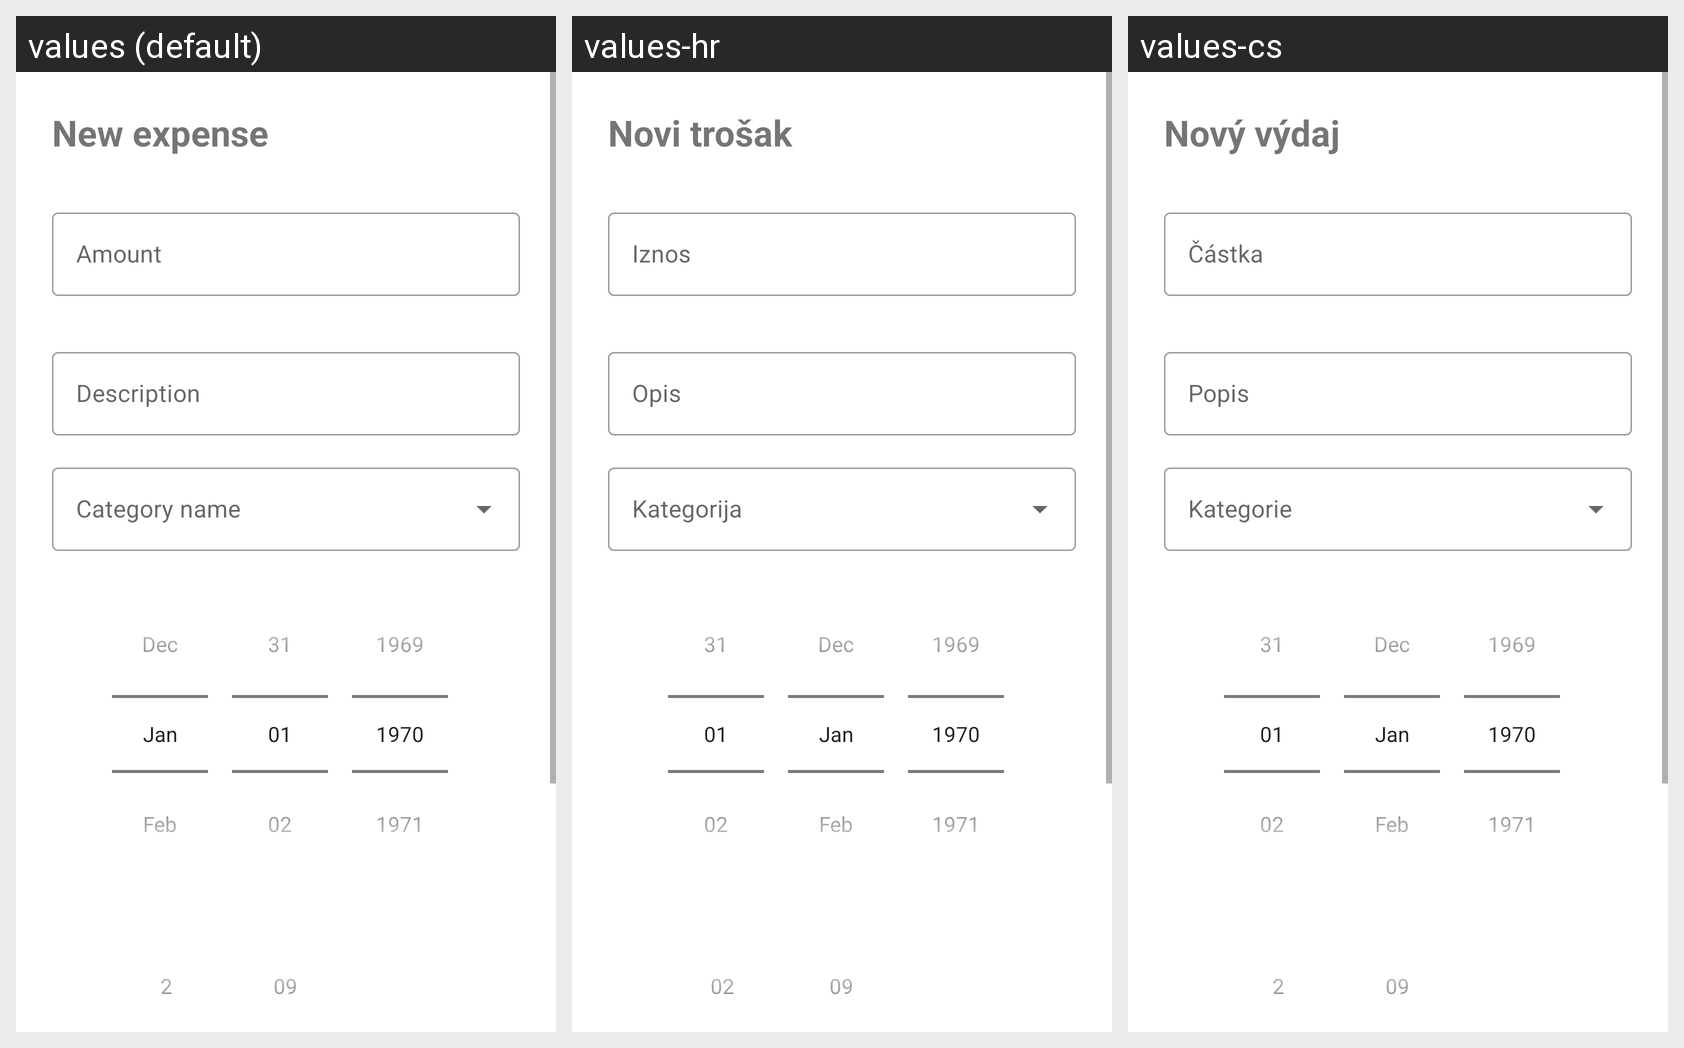

The same Android screen rendered under several of its app's locales, left to right. List the strings drawn on it with the default value and each locale's translation.
Android screen res/layout/fragment_add_expense.xml rendered under 3 locales, left to right: values (default), values-hr, values-cs. Device: Nexus 5 (rendered at 1080×1920; each locale shown at half size, 540×960, under a caption strip naming it); theme Theme.ExpenseTracker.
Strings drawn on this screen, with the default value and each locale's value (text and hints the layout hard-codes, and strings that could not be matched under every locale, appear in the picture but are not listed):

new_expense
  values: New expense
  values-hr: Novi trošak
  values-cs: Nový výdaj

amount
  values: Amount
  values-hr: Iznos
  values-cs: Částka

description
  values: Description
  values-hr: Opis
  values-cs: Popis
